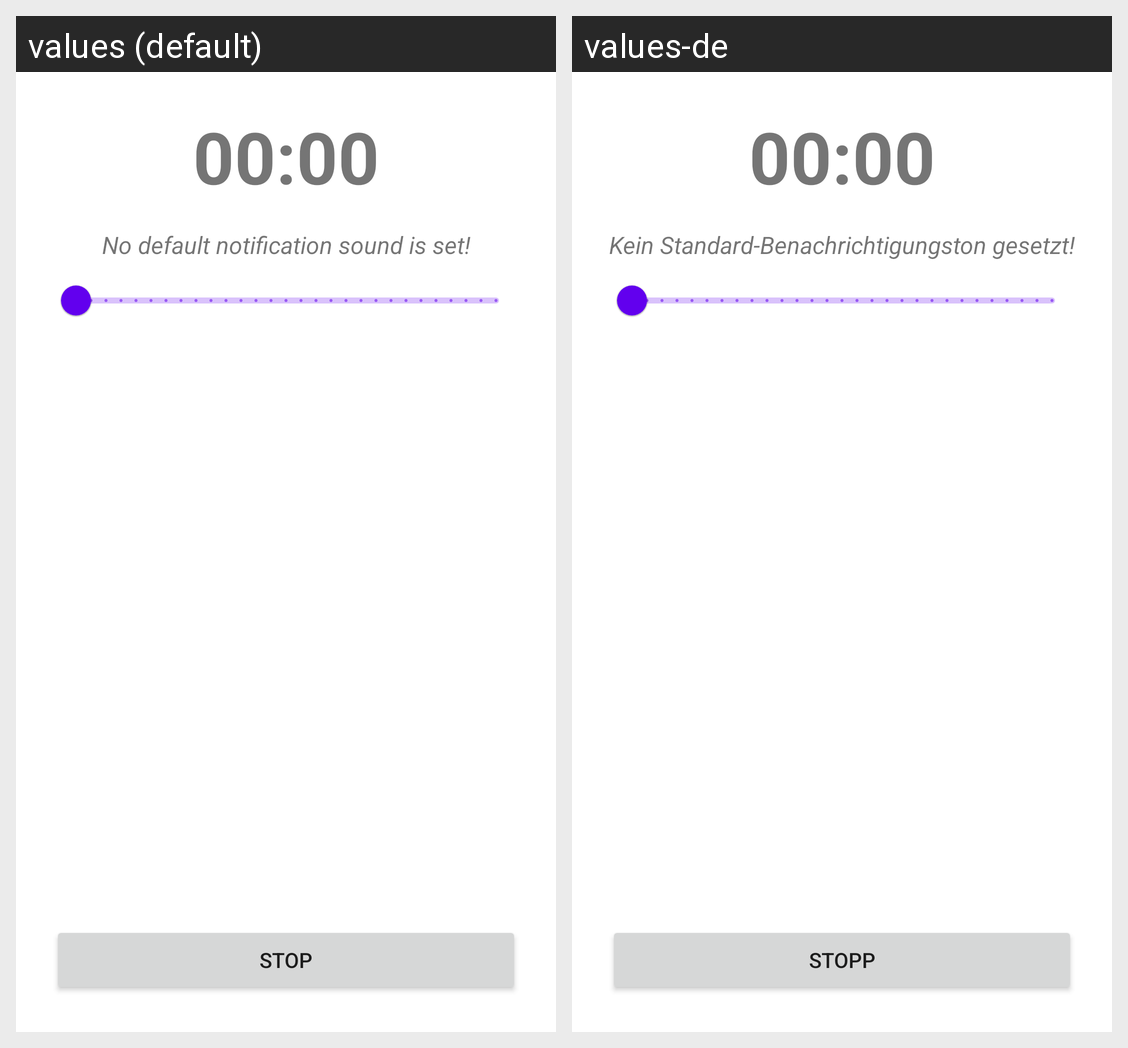

Translations of the strings shown on this Android screen, per locale in the grid:
Android screen res/layout/activity_main.xml rendered under 2 locales, left to right: values (default), values-de. Device: Nexus 5 (rendered at 1080×1920; each locale shown at half size, 540×960, under a caption strip naming it); theme Theme.Meditator.
Strings drawn on this screen, with the default value and each locale's value (text and hints the layout hard-codes, and strings that could not be matched under every locale, appear in the picture but are not listed):

no_sound
  values: No default notification sound is set!
  values-de: Kein Standard-Benachrichtigungston gesetzt!

stop
  values: Stop
  values-de: Stopp
